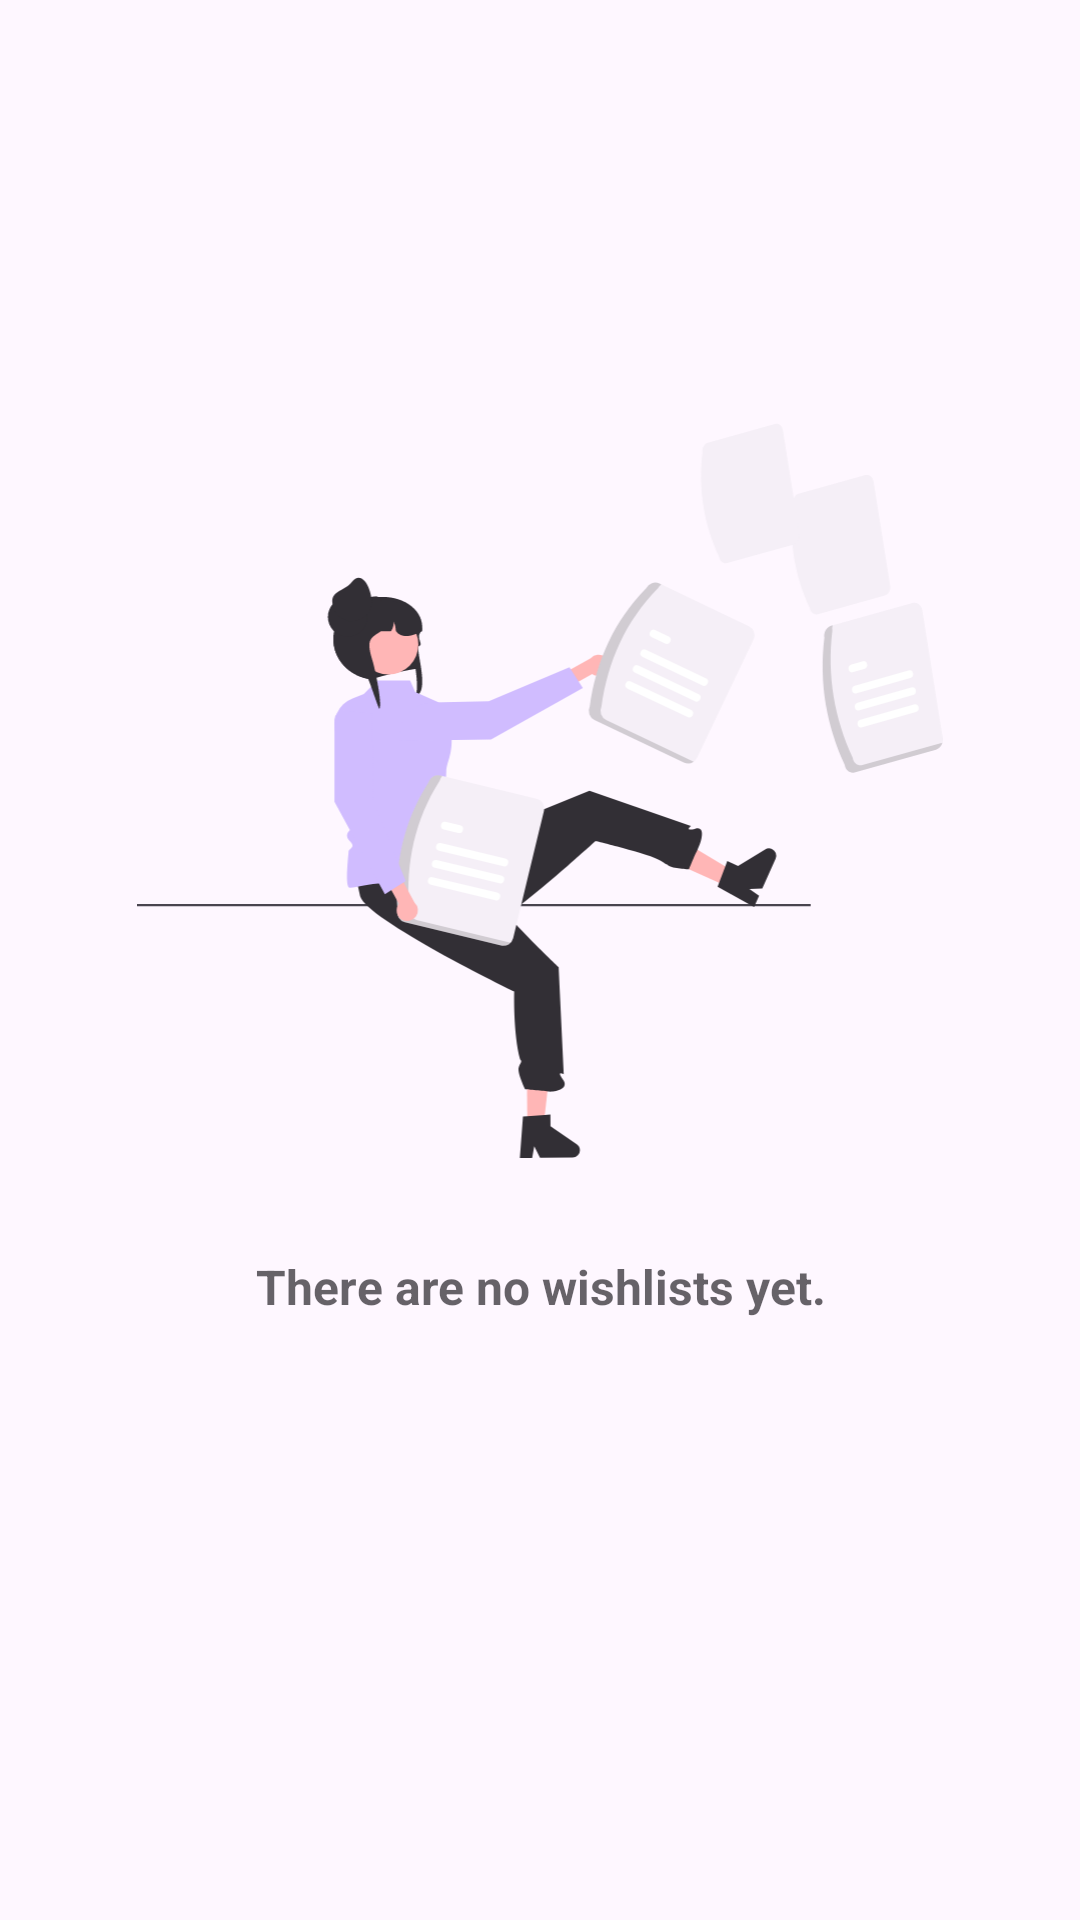

Reconstruct the res/layout file that produces this screen, plus the resources it refers to.
<!-- AndroidManifest.xml: application theme Theme.SocialGift -->
<!-- res/layout/fragment_wishlists.xml -->
<?xml version="1.0" encoding="utf-8"?>
<LinearLayout xmlns:android="http://schemas.android.com/apk/res/android"
    xmlns:tools="http://schemas.android.com/tools"
    android:layout_width="match_parent"
    android:layout_height="match_parent"
    android:layout_marginTop="?attr/actionBarSize"
    android:gravity="center"
    android:orientation="vertical"
    tools:context=".home.wishlists.WishlistsFragment">

    <androidx.recyclerview.widget.RecyclerView
        android:id="@+id/wishlistsRecyclerView"
        android:layout_width="match_parent"
        android:layout_height="match_parent"
        android:visibility="gone"
        tools:itemCount="10"
        tools:listitem="@layout/item_wishlist" />

    <LinearLayout
        android:id="@+id/noWishlistsLayout"
        android:layout_width="wrap_content"
        android:layout_height="wrap_content"
        android:orientation="vertical"
        tools:ignore="UseCompoundDrawables">

        <ImageView
            android:layout_width="wrap_content"
            android:layout_height="250dp"
            android:contentDescription="@string/there_are_no_wishlists_yet"
            android:src="@drawable/undraw_file_manager_re_ms29" />

        <TextView
            android:layout_width="match_parent"
            android:layout_height="wrap_content"
            android:layout_marginTop="32dp"
            android:layout_marginBottom="?attr/actionBarSize"
            android:alpha=".68"
            android:gravity="center"
            android:text="@string/there_are_no_wishlists_yet"
            android:textAlignment="center"
            android:textColor="?attr/colorOnSurface"
            android:textSize="16sp"
            android:textStyle="bold" />
    </LinearLayout>
</LinearLayout>
<!-- res/layout/item_wishlist.xml (included above) -->
<?xml version="1.0" encoding="utf-8"?>
<LinearLayout xmlns:android="http://schemas.android.com/apk/res/android"
    xmlns:tools="http://schemas.android.com/tools"
    android:id="@+id/wishlistItem"
    android:layout_width="match_parent"
    android:layout_height="wrap_content"
    android:background="?android:attr/selectableItemBackground"
    android:clickable="true"
    android:focusable="true"
    android:orientation="vertical"
    android:paddingHorizontal="18dp"
    android:paddingVertical="8dp">

    <TextView
        android:id="@+id/wishlistItemName"
        android:layout_width="match_parent"
        android:layout_height="wrap_content"
        android:textColor="?android:attr/colorForeground"
        android:textSize="16sp"
        tools:text="Wishlist name" />

    <TextView
        android:id="@+id/wishlistItemDescription"
        android:layout_width="match_parent"
        android:layout_height="wrap_content"
        android:maxLines="1"
        tools:text="A description of the wishlist that may be long or short" />

</LinearLayout>
<!-- resources referenced by this layout -->
<resources>
  <!-- drawable undraw_file_manager_re_ms29: vector/xml drawable (drawable, 11221 chars, omitted) -->
  <string name="there_are_no_wishlists_yet">There are no wishlists yet.</string>
  <style name="Theme.SocialGift" parent="Base.Theme.SocialGift" />
  <style name="Base.Theme.SocialGift" parent="Theme.Material3.DayNight.NoActionBar">
          
      </style>
</resources>
